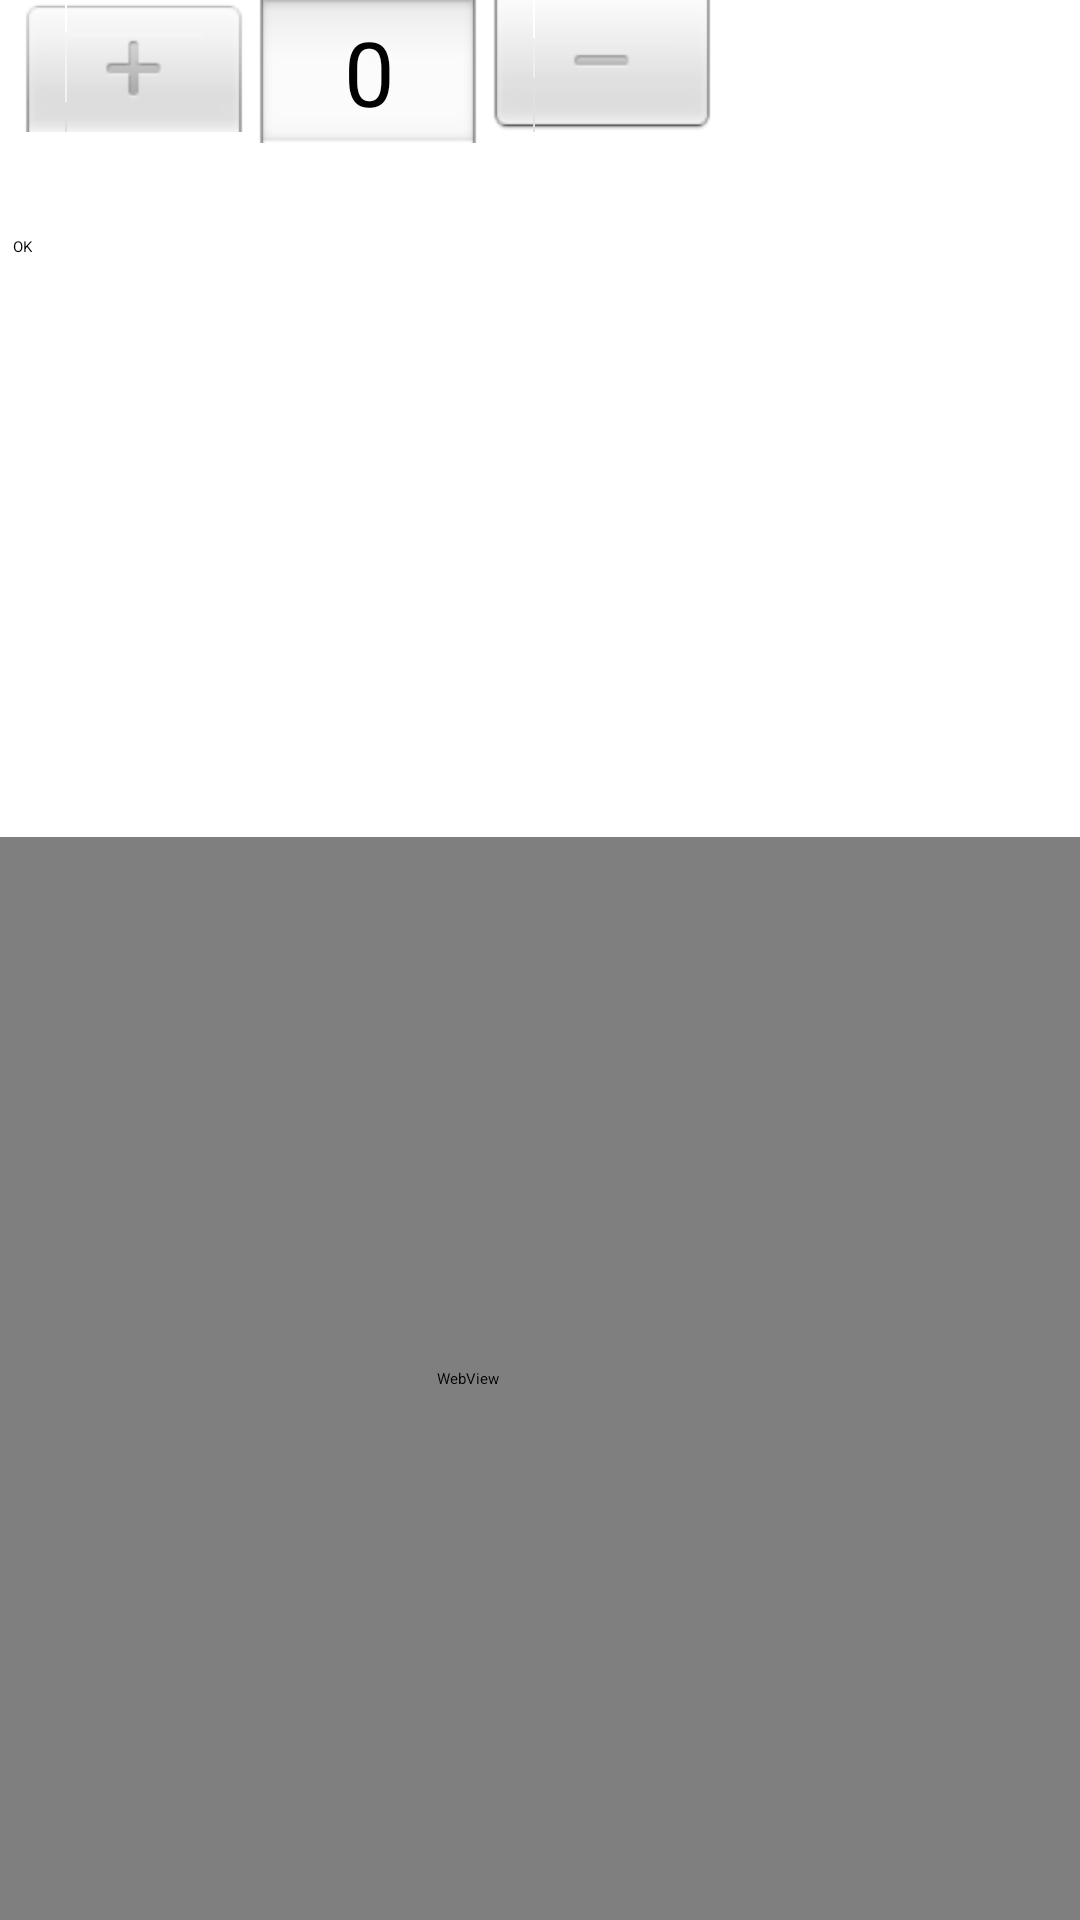

Produce the Android XML layout that renders to this screen, including the resource entries it uses.
<!-- AndroidManifest.xml: application theme Theme.Block8 -->
<!-- res/layout/activity_main.xml -->
<?xml version="1.0" encoding="utf-8"?>
<androidx.constraintlayout.widget.ConstraintLayout xmlns:android="http://schemas.android.com/apk/res/android"
    xmlns:app="http://schemas.android.com/apk/res-auto"
    xmlns:tools="http://schemas.android.com/tools"
    android:layout_width="match_parent"
    android:layout_height="match_parent"
    tools:context=".MainActivity">

    <NumberPicker
        android:id="@+id/numberPicker"
        android:layout_width="wrap_content"
        android:layout_height="wrap_content"
        app:layout_constraintBottom_toBottomOf="parent"
        app:layout_constraintEnd_toEndOf="parent"
        app:layout_constraintHorizontal_bias="0.046"
        app:layout_constraintStart_toStartOf="parent"
        app:layout_constraintTop_toTopOf="parent"
        app:layout_constraintVertical_bias="0.0" />

    <Button
        android:id="@+id/button"
        android:layout_width="wrap_content"
        android:layout_height="wrap_content"
        android:onClick="navigate"
        android:text="OK"
        app:layout_constraintBottom_toBottomOf="parent"
        app:layout_constraintEnd_toEndOf="parent"
        app:layout_constraintHorizontal_bias="0.012"
        app:layout_constraintStart_toStartOf="parent"
        app:layout_constraintTop_toBottomOf="@+id/numberPicker"
        app:layout_constraintVertical_bias="0.053" />

    <WebView
        android:id="@+id/webView"
        android:layout_width="409dp"
        android:layout_height="361dp"
        app:layout_constraintBottom_toBottomOf="parent"
        app:layout_constraintEnd_toEndOf="parent"
        app:layout_constraintHorizontal_bias="1.0"
        app:layout_constraintStart_toStartOf="parent"
        app:layout_constraintTop_toBottomOf="@+id/button"
        app:layout_constraintVertical_bias="1.0" />

</androidx.constraintlayout.widget.ConstraintLayout>
<!-- resources referenced by this layout -->
<resources>

</resources>
